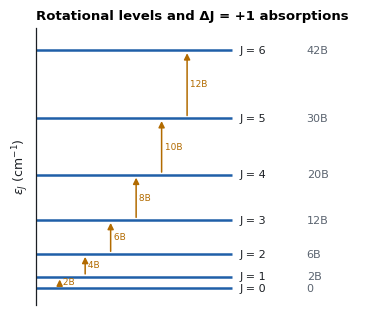

This figure's Python source: (Note: this script raises an exception after producing the figure.)
"""Vector figures for the Unit 1 pack. Run: python3 build/figures.py"""
import re
import numpy as np, matplotlib
matplotlib.use("Agg")
import matplotlib.pyplot as plt

O = "/home/user/blank/output/assets/figures/"
INK, MUTED, RULE = "#1b1f24", "#5b6470", "#c9d1db"
BL, GR, VI, AM = "#1f5fa8", "#2e7d4f", "#7a4fb3", "#b26b00"
plt.rcParams.update({
    "svg.fonttype": "none", "font.family": "DejaVu Sans", "font.size": 9,
    "axes.edgecolor": INK, "axes.linewidth": 0.9, "axes.labelcolor": INK,
    "axes.titlesize": 9.5, "axes.titleweight": "bold", "axes.titlelocation": "left",
    "axes.spines.top": False, "axes.spines.right": False,
    "xtick.color": MUTED, "ytick.color": MUTED, "lines.linewidth": 1.6,
    "legend.frameon": False, "legend.fontsize": 7.5,
})


def save(name):
    path = O + name + ".svg"
    plt.savefig(path, format="svg", bbox_inches="tight", transparent=True)
    plt.close()
    s = open(path).read()
    s = re.sub(r"font-family:\s*'?DejaVu Sans'?", "font-family:Inter, sans-serif", s)
    open(path, "w").write(s)


def bare(ax):
    ax.set_xticks([]); ax.set_yticks([])


# G9 rigid-rotor levels
fig, ax = plt.subplots(figsize=(4.3, 3.6))
for J in range(7):
    e = J * (J + 1)
    ax.hlines(e, 0, 1, color=BL, lw=1.8)
    ax.text(1.04, e, f"J = {J}", va="center", fontsize=8, color=INK)
    ax.text(1.38, e, f"{e}B" if e else "0", va="center", fontsize=8, color=MUTED)
    if J < 6:
        x = 0.12 + 0.13 * J
        ax.annotate("", xy=(x, (J + 1) * (J + 2)), xytext=(x, e),
                    arrowprops=dict(arrowstyle="-|>", color=AM, lw=1.1))
        ax.text(x, (e + (J + 1) * (J + 2)) / 2, f" {2*(J+1)}B", fontsize=6.5, color=AM, va="center")
ax.set_xlim(0, 1.7); ax.set_ylim(-3, 46); bare(ax); ax.spines["bottom"].set_visible(False)
ax.set_ylabel(r"$\varepsilon_J$ (cm$^{-1}$)")
ax.set_title("Rotational levels and ΔJ = +1 absorptions")
save("G9")

# G10 rotational stick spectrum
fig, ax = plt.subplots(figsize=(4.8, 2.5))
J = np.arange(0, 10); I = (2 * J + 1) * np.exp(-J * (J + 1) / 22)
ax.vlines(2 * (J + 1), 0, I / I.max(), color=BL, lw=2.2)
ax.annotate("", xy=(4, 1.08), xytext=(2, 1.08), arrowprops=dict(arrowstyle="<->", color=AM, lw=1))
ax.text(3, 1.12, "2B", ha="center", color=AM, fontsize=8)
ax.set_xticks(2 * (J + 1)); ax.set_xticklabels([f"{2*(j+1)}B" for j in J], fontsize=7)
ax.set_yticks([]); ax.set_ylim(0, 1.25); ax.set_xlabel(r"wavenumber (cm$^{-1}$)")
ax.set_title("First line at 2B, constant spacing 2B")
save("G10")

# G13 SHO
fig, ax = plt.subplots(figsize=(4.0, 3.4))
r = np.linspace(-1.75, 1.75, 300); ax.plot(r, r ** 2, color=BL)
for v in range(6):
    e = v + .5; x = np.sqrt(e)
    ax.hlines(e, -x, x, color=INK, lw=.9)
    ax.text(1.85, e, f"v = {v}", va="center", fontsize=7.5)
ax.annotate("", xy=(-0.25, 1.5), xytext=(-0.25, 0.5), arrowprops=dict(arrowstyle="-|>", color=AM))
ax.text(-0.2, 1.0, r" $\bar\nu_{osc}$", color=AM, fontsize=8, va="center")
ax.text(0.95, 0.42, r"$\varepsilon_0=\frac{1}{2}\bar\nu_{osc}$", fontsize=8, color=MUTED)
ax.set_xlim(-1.9, 2.5); ax.set_ylim(0, 3.2); bare(ax)
ax.set_xlabel(r"$r-r_{eq}$"); ax.set_ylabel("potential energy")
ax.set_title("Parabolic potential, equally spaced levels")
save("G13")

# G15 Morse vs harmonic
fig, ax = plt.subplots(figsize=(4.4, 3.6))
r = np.linspace(-.6, 4.2, 400); a = 1.2; V = (1 - np.exp(-a * r)) ** 2
ax.plot(r, V, color=VI, label="Morse (anharmonic)")
ax.plot(r, (a * r) ** 2, "--", color=BL, lw=1.2, label="harmonic")
ax.axhline(1, color=MUTED, ls=":", lw=1)
ax.text(4.1, 1.03, r"dissociation limit,  $D_{eq}$", fontsize=7.5, ha="right", color=MUTED)
for v in range(9):
    e = (v + .5) * .2 - (v + .5) ** 2 * .0115
    if e < 1:
        m = r[V <= e]; ax.hlines(e, m.min(), m.max(), lw=.8, color=INK)
ax.text(2.6, 1.25, "continuum", fontsize=7.5, color=MUTED)
ax.legend(loc="upper right", bbox_to_anchor=(1, .82))
ax.set_ylim(0, 1.45); ax.set_xlim(-.7, 4.2); bare(ax)
ax.set_xlabel("internuclear distance r"); ax.set_ylabel("potential energy")
ax.set_title("Morse curve: levels converge towards dissociation")
save("G15")

# G17 anharmonic spectrum
we, xe = 2000, .02
fig, ax = plt.subplots(figsize=(4.8, 2.5))
lines = [("hot band 1→2", we * (1 - 4 * xe), .28), ("fundamental 0→1", we * (1 - 2 * xe), 1),
         ("1st overtone 0→2", 2 * we * (1 - 3 * xe), .32), ("2nd overtone 0→3", 3 * we * (1 - 4 * xe), .1)]
for k, x, hgt in lines:
    ax.vlines(x, 0, hgt, color=GR, lw=2.4)
    ax.text(x, hgt + .04, k, rotation=55, fontsize=7, ha="left", va="bottom")
ax.set_ylim(0, 1.7); ax.set_yticks([]); ax.set_xticks([])
ax.set_xlabel("wavenumber →  (schematic)")
ax.set_title("Hot band sits left of the fundamental")
save("G17")

# G21 Franck–Condon three cases
fig, axs = plt.subplots(2, 3, figsize=(7.2, 4.6), gridspec_kw={"height_ratios": [2.1, 1]})
r = np.linspace(.6, 5.2, 300)
cases = [(0, "(a)  r$_e'$ = r$_e''$", [1, .5, .22, .1, .04]),
         (.75, "(b)  r$_e'$ > r$_e''$", [.18, .55, 1, .7, .3]),
         (2.3, "(c)  r$_e'$ ≫ r$_e''$", None)]
for i, (shift, t, inten) in enumerate(cases):
    ax = axs[0, i]
    ax.plot(r, (1 - np.exp(-1.3 * (r - 1.5))) ** 2, color=BL, label="ground")
    ax.plot(r, 2 + (1 - np.exp(-1.3 * (r - 1.5 - shift))) ** 2, color=VI, label="excited")
    top = 2 + (1 - np.exp(-1.3 * (-shift))) ** 2
    ax.annotate("", xy=(1.5, min(top, 3.9)), xytext=(1.5, .06), arrowprops=dict(arrowstyle="-|>", lw=1.6, color=AM))
    ax.set_title(t, fontsize=8.5); bare(ax); ax.set_ylim(0, 4)
    if i == 0: ax.legend(loc="upper right", fontsize=6.5)
    ax = axs[1, i]
    if inten:
        ax.vlines(range(5), 0, inten, color=GR, lw=2.4)
        ax.set_xticks(range(5)); ax.set_xticklabels([f"({k},0)" for k in range(5)], fontsize=6)
    else:
        xx = np.linspace(2.4, 6, 60)
        ax.fill_between(xx, 0, np.sqrt((xx - 2.3) / 3.7), color=GR, alpha=.35)
        ax.vlines([0, .9, 1.7], 0, [.15, .25, .35], color=GR, lw=2)
        ax.text(4.2, .9, "continuum", fontsize=7, ha="center"); ax.set_xticks([])
    ax.set_yticks([]); ax.set_ylim(0, 1.15)
fig.tight_layout()
save("G21")

# G22 water phase diagram (schematic coordinates)
fig, ax = plt.subplots(figsize=(5.2, 4.2))
Ox, Oy = 3.0, 2.2
xb = np.linspace(0.2, Ox, 60); yb = Oy * np.exp((xb - Ox) / 0.9)
xa = np.linspace(Ox, 9.0, 80); ya = Oy + (8.6 - Oy) * ((xa - Ox) / 6.0) ** 1.8
ax.plot(xb, yb, color=GR, label="OB  sublimation (ice ⇌ vapour)")
ax.plot(xa, ya, color=BL, label="OA  vaporisation (water ⇌ vapour)")
ax.plot([Ox, 2.55], [Oy, 9.6], color=VI, label="OC  fusion (ice ⇌ water), slope < 0")
xm = np.linspace(1.0, Ox, 40)
ax.plot(xm, Oy * np.exp((xm - Ox) / 1.6), ls="--", color=INK, lw=1.2, label="OA′  supercooled water (metastable)")
ax.axhline(5.0, color=MUTED, ls=":", lw=1)
ax.text(9.6, 5.08, "1 atm", fontsize=7, color=MUTED, ha="right")
x100 = Ox + 6.0 * ((5.0 - Oy) / (8.6 - Oy)) ** (1 / 1.8)
x0 = Ox + (2.55 - Ox) * (5.0 - Oy) / (9.6 - Oy)
for x, s in [(x0, "0 °C"), (x100, "100 °C")]:
    ax.plot(x, 5.0, "o", ms=3.5, color=INK); ax.text(x + .1, 4.6, s, fontsize=7)
ax.plot(Ox, Oy, "o", ms=5, color=AM); ax.plot(9.0, 8.6, "o", ms=5, color=AM)
ax.text(Ox + .15, Oy - .55, "O  triple point\n0.0098 °C, 4.58 mmHg · F = 0", fontsize=7)
ax.text(8.9, 8.85, "A  critical point\n374 °C, 218 atm", fontsize=7, ha="right")
for x, y, s in [(1.1, 7.2, "ICE\nF = 2"), (5.2, 7.4, "WATER\nF = 2"), (7.4, 2.0, "VAPOUR\nF = 2")]:
    ax.text(x, y, s, fontsize=8.5, ha="center", fontweight="bold", color=INK)
ax.set_xlim(0, 9.8); ax.set_ylim(0, 10); bare(ax)
ax.set_xlabel("temperature →"); ax.set_ylabel("pressure →")
ax.legend(loc="upper left", bbox_to_anchor=(0, -0.08), ncol=2, fontsize=6.8)
ax.set_title("Water: one-component system (not to scale)")
save("G22")

# G23 Pb–Ag eutectic (schematic x positions)
fig, ax = plt.subplots(figsize=(5.0, 3.8))
ex, ey = 18, 303
ax.plot([0, ex], [327, ey], color=BL, label="AO  freezing-point curve of Pb")
ax.plot([ex, 100], [ey, 961], color=GR, label="BO  freezing-point curve of Ag")
ax.hlines(ey, 0, 100, color=INK, lw=1.1); ax.vlines(ex, 200, ey, color=MUTED, ls=":", lw=1)
for x, y, s in [(0, 327, "A  Pb, 327 °C"), (100, 961, "B  Ag, 961 °C")]:
    ax.plot(x, y, "o", ms=5, color=AM)
    ax.text(x + (2 if x == 0 else -2), y + 25, s, fontsize=7.5, ha="left" if x == 0 else "right")
ax.plot(ex, ey, "o", ms=5, color=AM)
ax.text(ex + 2, ey - 32, "O  eutectic: 303 °C, 2.6 % Ag, 97.4 % Pb · F = 0", fontsize=7)
for x, y, s in [(30, 820, "Liquid melt\nF = 2"), (60, 520, "Solid Ag + melt\nF = 1"),
                (5, 330, "Pb +\nmelt"), (50, 245, "Solid Pb + solid Ag (eutectic)")]:
    ax.text(x, y, s, fontsize=8, ha="center", fontweight="bold" if "\nF" in s else "normal")
ax.set_xlim(-2, 102); ax.set_ylim(200, 1020)
ax.set_xticks([0, ex, 100]); ax.set_xticklabels(["100 % Pb", "2.6 % Ag", "100 % Ag"], fontsize=7)
ax.set_ylabel("temperature (°C)"); ax.set_xlabel("composition (constant pressure)")
ax.legend(loc="upper left", fontsize=6.8)
ax.set_title("Pb–Ag eutectic system (not to scale)")
save("G23")

# G24 cooling curves
fig, axs = plt.subplots(1, 3, figsize=(7.0, 2.6), sharey=True)
t = np.linspace(0, 10, 200)
pure = np.piecewise(t, [t < 3, (t >= 3) & (t < 6.5), t >= 6.5], [lambda t: 10 - 1.4 * t, 5.8, lambda t: 5.8 - (t - 6.5) * .9])
mix = np.piecewise(t, [t < 2.5, (t >= 2.5) & (t < 5.5), (t >= 5.5) & (t < 8), t >= 8],
                   [lambda t: 10 - 1.4 * t, lambda t: 6.5 - .55 * (t - 2.5), 4.85, lambda t: 4.85 - (t - 8) * .8])
eut = np.piecewise(t, [t < 3.7, (t >= 3.7) & (t < 7.5), t >= 7.5], [lambda t: 10 - 1.4 * t, 4.82, lambda t: 4.82 - (t - 7.5) * .8])
for ax, y, c, ttl, marks in [(axs[0], pure, BL, "Pure metal", [(3, 5.8, "halt")]),
                             (axs[1], mix, GR, "Mixture", [(2.5, 6.5, "break"), (5.5, 4.85, "eutectic halt")]),
                             (axs[2], eut, VI, "Eutectic composition", [(3.7, 4.82, "single halt")])]:
    ax.plot(t, y, color=c)
    for x, yy, s in marks:
        ax.plot(x, yy, "o", ms=3.5, color=AM); ax.text(x + .3, yy + .35, s, fontsize=7)
    ax.set_title(ttl, fontsize=8.5); ax.set_xlabel("time →"); bare(ax)
axs[0].set_ylabel("temperature →")
fig.tight_layout()
save("G24")

# G25 ethane torsion
th = np.linspace(0, 360, 361)
fig, ax = plt.subplots(figsize=(4.4, 2.5))
ax.plot(th, 1.5 * (1 - np.cos(np.radians(3 * th))), color=VI)
ax.annotate("", xy=(60, 3.0), xytext=(60, 0), arrowprops=dict(arrowstyle="<->", color=AM))
ax.text(66, 1.5, "≈ 3.0 kcal/mol", fontsize=7.5, color=AM)
ax.text(0, -.55, "staggered", fontsize=7, ha="left", color=MUTED); ax.text(60, 3.15, "eclipsed", fontsize=7, ha="center", color=MUTED)
ax.set_xticks(range(0, 361, 60)); ax.set_ylim(-.8, 3.6)
ax.set_xlabel("H–C–C–H dihedral angle (°)"); ax.set_ylabel("E (kcal/mol)")
ax.set_title("Ethane rotational barrier")
save("G25")
print("figures ok")
